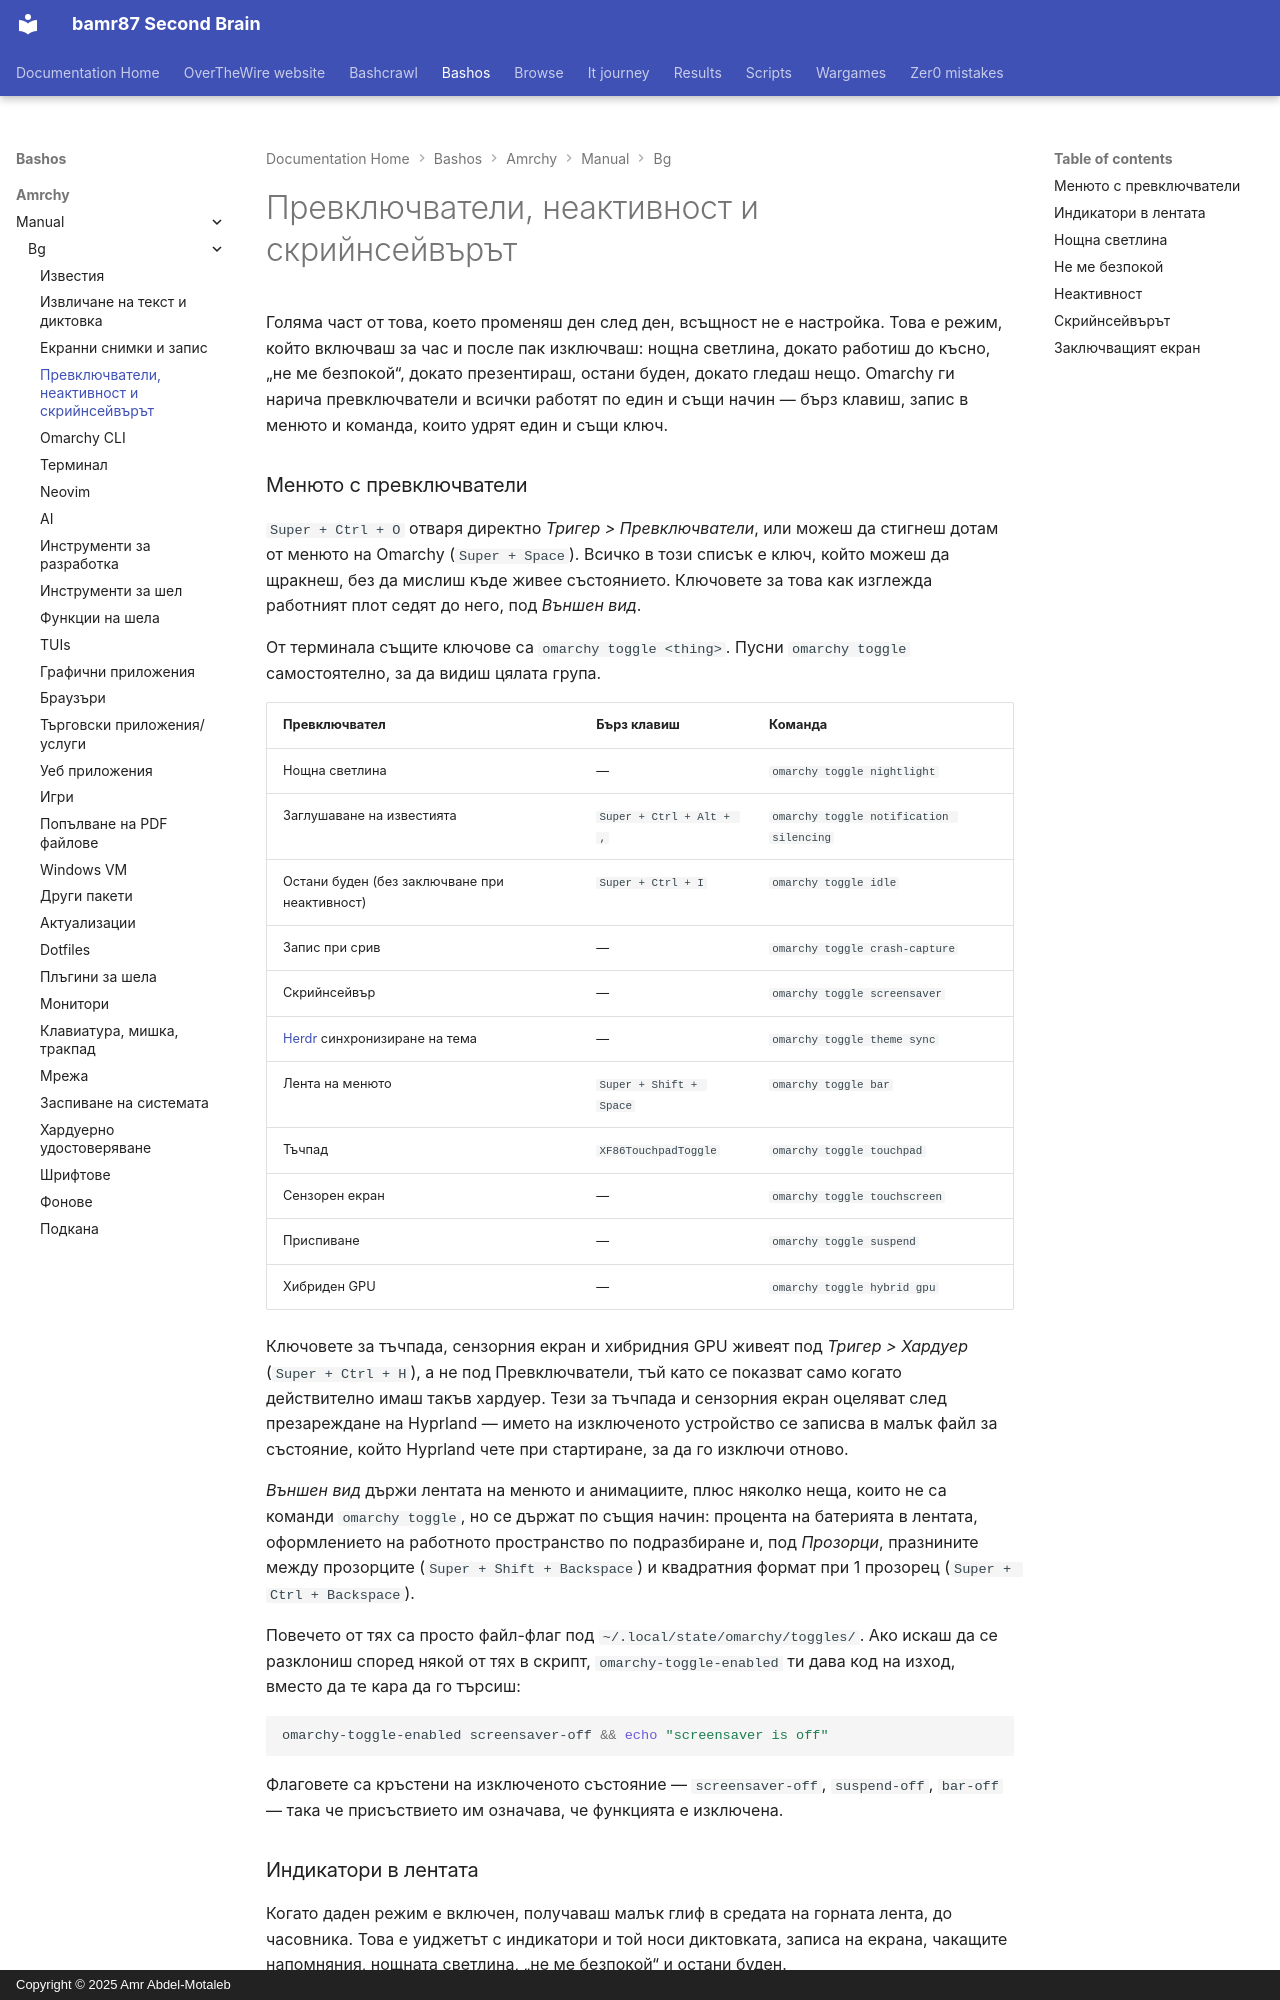

repository: bamr87/README · page: bashos/amrchy/manual/bg/13-toggles-idle-screensaver/index.html · generator: mkdocs · copyright: Copyright © 2025 Amr Abdel-Motaleb

---
source_file: amrchy/manual/bg/13-toggles-idle-screensaver.md
source_repo: bamr87/bashos
source_url: https://github.com/bamr87/bashos/blob/main/amrchy/manual/bg/13-toggles-idle-screensaver.md
title: Превключватели, неактивност и скрийнсейвърът
---
# Превключватели, неактивност и скрийнсейвърът

Голяма част от това, което променяш ден след ден, всъщност не е настройка. Това е режим, който включваш за час и после пак изключваш: нощна светлина, докато работиш до късно, „не ме безпокой“, докато презентираш, остани буден, докато гледаш нещо. Omarchy ги нарича превключватели и всички работят по един и същи начин — бърз клавиш, запис в менюто и команда, които удрят един и същи ключ.

### Менюто с превключватели

`Super + Ctrl + O` отваря директно _Тригер > Превключватели_, или можеш да стигнеш дотам от менюто на Omarchy (`Super + Space`). Всичко в този списък е ключ, който можеш да щракнеш, без да мислиш къде живее състоянието. Ключовете за това как изглежда работният плот седят до него, под _Външен вид_.

От терминала същите ключове са `omarchy toggle <thing>`. Пусни `omarchy toggle` самостоятелно, за да видиш цялата група.

| Превключвател | Бърз клавиш | Команда |
| ------ | ------ | ------- |
| Нощна светлина | — | `omarchy toggle nightlight` |
| Заглушаване на известията | `Super + Ctrl + Alt + ,` | `omarchy toggle notification silencing` |
| Остани буден (без заключване при неактивност) | `Super + Ctrl + I` | `omarchy toggle idle` |
| Запис при срив | — | `omarchy toggle crash-capture` |
| Скрийнсейвър | — | `omarchy toggle screensaver` |
| [Herdr](https://herdr.dev) синхронизиране на тема | — | `omarchy toggle theme sync` |
| Лента на менюто | `Super + Shift + Space` | `omarchy toggle bar` |
| Тъчпад | `XF86TouchpadToggle` | `omarchy toggle touchpad` |
| Сензорен екран | — | `omarchy toggle touchscreen` |
| Приспиване | — | `omarchy toggle suspend` |
| Хибриден GPU | — | `omarchy toggle hybrid gpu` |

Ключовете за тъчпада, сензорния екран и хибридния GPU живеят под _Тригер > Хардуер_ (`Super + Ctrl + H`), а не под Превключватели, тъй като се показват само когато действително имаш такъв хардуер. Тези за тъчпада и сензорния екран оцеляват след презареждане на Hyprland — името на изключеното устройство се записва в малък файл за състояние, който Hyprland чете при стартиране, за да го изключи отново.

_Външен вид_ държи лентата на менюто и анимациите, плюс няколко неща, които не са команди `omarchy toggle`, но се държат по същия начин: процента на батерията в лентата, оформлението на работното пространство по подразбиране и, под _Прозорци_, празнините между прозорците (`Super + Shift + Backspace`) и квадратния формат при 1 прозорец (`Super + Ctrl + Backspace`).

Повечето от тях са просто файл-флаг под `~/.local/state/omarchy/toggles/`. Ако искаш да се разклониш според някой от тях в скрипт, `omarchy-toggle-enabled` ти дава код на изход, вместо да те кара да го търсиш:

```bash
omarchy-toggle-enabled screensaver-off && echo "screensaver is off"
```

Флаговете са кръстени на изключеното състояние — `screensaver-off`, `suspend-off`, `bar-off` — така че присъствието им означава, че функцията е изключена.
